Run: headless pygame with SDL's dummy video driver; simulated clock (each Clock.tick advances the game by its frame time, no real sleeping); random seed 0; keys injected as events and as key.get_pressed() state; mouse plan: one left click at the window centre at the start of phase 2, then a move to the lower-right quarter at the start of phase 3.
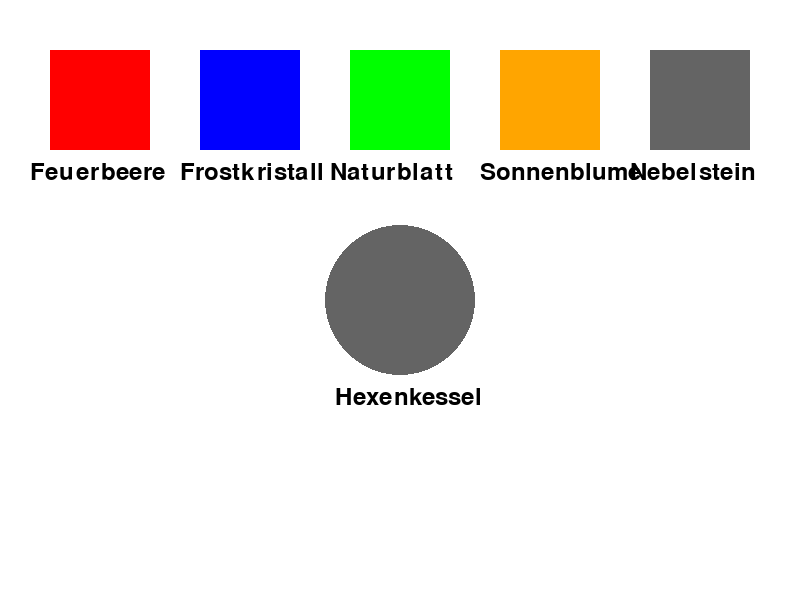
Frame 1 of 4 · flips 1–60 · no input
Frame 2 of 4 · flips 61–180 · clicked the window centre · tapped SPACE, RETURN · held RIGHT (→), D · screen unchanged from frame 1, image omitted
Frame 3 of 4 · flips 181–300 · moved the mouse to the lower-right quarter · held DOWN (↓), S · screen unchanged from frame 2, image omitted
Frame 4 of 4 · flips 301–420 · held LEFT (←), A, UP (↑), W · screen unchanged from frame 3, image omitted

The pygame program that drew these frames:

import pygame
import random

# Initialisierung von Pygame
pygame.init()

# Bildschirmkonfiguration
SCREEN_WIDTH = 800
SCREEN_HEIGHT = 600
screen = pygame.display.set_mode((SCREEN_WIDTH, SCREEN_HEIGHT))
pygame.display.set_caption("Zaubertrank Simulator")

# Farben
WHITE = (255, 255, 255)
BLACK = (0, 0, 0)
GRAY = (100, 100, 100)
RED = (255, 0, 0)
GREEN = (0, 255, 0)
BLUE = (0, 0, 255)
ORANGE = (255, 165, 0)

# Materialeigenschaften
materials = [
    {"name": "Feuerbeere", "color": RED},
    {"name": "Frostkristall", "color": BLUE},
    {"name": "Naturblatt", "color": GREEN},
    {"name": "Sonnenblume", "color": ORANGE},
    {"name": "Nebelstein", "color": GRAY}
]

# Kombinationslogik
valid_combinations = [
    {"materials": ["Feuerbeere", "Frostkristall"], "quality_range": (70, 90)},
    {"materials": ["Naturblatt", "Sonnenblume"], "quality_range": (50, 80)},
    {"materials": ["Nebelstein", "Feuerbeere"], "quality_range": (30, 60)}
]

# Spielvariablen
selected_materials = []
clicks_required = 0
clicks_made = 0
current_potion = None

# Schriftarten
font = pygame.font.Font(None, 36)

# Materialregalpositionen
material_positions = [(50 + i * 150, 50) for i in range(len(materials))]

# Kesselposition
cauldron_pos = (SCREEN_WIDTH // 2 - 75, SCREEN_HEIGHT // 2 - 75)

# Funktion zum Rendern von Text
def render_text(text, x, y, color=BLACK):
    text_surface = font.render(text, True, color)
    screen.blit(text_surface, (x, y))

# Hauptspielschleife
running = True
while running:
    screen.fill(WHITE)

    # Materialien anzeigen
    for i, material in enumerate(materials):
        pygame.draw.rect(screen, material["color"], (*material_positions[i], 100, 100))
        render_text(material["name"], material_positions[i][0] - 20, material_positions[i][1] + 110)

    # Hexenkessel anzeigen
    pygame.draw.ellipse(screen, GRAY, (*cauldron_pos, 150, 150))
    render_text("Hexenkessel", cauldron_pos[0] + 10, cauldron_pos[1] + 160)

    # Kesselinhalt anzeigen
    if selected_materials:
        render_text(f"Inhalt: {', '.join(selected_materials)}", 50, SCREEN_HEIGHT - 100)

    # Fortschritt beim Brauen anzeigen
    if clicks_required > 0:
        render_text(f"Klicke den Kessel: {clicks_made}/{clicks_required}", 50, SCREEN_HEIGHT - 60)

    # Potion-Status anzeigen
    if current_potion:
        if current_potion == "failure":
            render_text("Brauen fehlgeschlagen!", 500, SCREEN_HEIGHT - 100, RED)
        else:
            render_text(f"Erfolgreicher Trank mit Qualität: {current_potion}%", 200, SCREEN_HEIGHT - 150, GREEN)

    # Ereignisse verarbeiten
    for event in pygame.event.get():
        if event.type == pygame.QUIT:
            running = False

        if event.type == pygame.MOUSEBUTTONDOWN:
            mouse_pos = pygame.mouse.get_pos()

            # Materialien auswählen
            for i, material in enumerate(materials):
                rect = pygame.Rect(*material_positions[i], 100, 100)
                if rect.collidepoint(mouse_pos):
                    if len(selected_materials) < 2:
                        selected_materials.append(material["name"])

            # Kessel klicken
            cauldron_rect = pygame.Rect(*cauldron_pos, 150, 150)
            if cauldron_rect.collidepoint(mouse_pos):
                if selected_materials and clicks_required == 0:
                    clicks_required = random.randint(5, 10)
                    clicks_made = 0
                    current_potion = None

                if clicks_required > 0:
                    clicks_made += 1

                    if clicks_made >= clicks_required:
                        # Prüfen, ob die Kombination gültig ist
                        for combo in valid_combinations:
                            if set(selected_materials) == set(combo["materials"]):
                                quality = random.randint(*combo["quality_range"])
                                current_potion = quality
                                break

                        # Wenn keine gültige Kombination gefunden wurde
                        if not current_potion:
                            current_potion = "failure"

                        # Zurücksetzen
                        selected_materials = []
                        clicks_required = 0

    # Bildschirm aktualisieren
    pygame.display.flip()

# Spiel beenden
pygame.quit()
